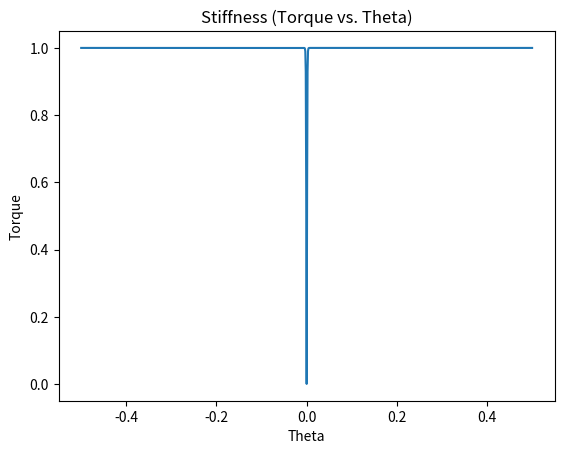

Write the Python code that produced this figure.
# -*- coding: utf-8 -*-
"""
Created on Tue Jan 28 15:00:27 2020

@author: danaukes
"""

import matplotlib.pyplot as plt
import sympy
import numpy
from math import pi

def gen_static_friction(s, scaling=1e3, x0n=-0.01e-3, x1n=0.01e-3,plot=False):

    x = sympy.Symbol('x')
    x0 = sympy.Symbol('x0')
    x1 = sympy.Symbol('x1')

    # scaling = 1e6
    # x0n = -1e-6
    # x1n = 1e-6
    mid_point = (x0n+x1n)/2
    y_constant = -(sympy.tanh(scaling * (mid_point - x1n * 2)) - sympy.tanh(scaling * (mid_point - x0n * 2)))
    y = (sympy.tanh(scaling * (x - x1n*2)) - sympy.tanh(scaling * (x - x0n*2)))/y_constant+1

    if plot:
        xn = numpy.r_[-.5:.5:1001j]
        yn = numpy.array([y.evalf(subs={x:item,x0:x0n,x1:x1n}) for item in xn])
        plt.figure()
        plt.plot(xn,yn)

    y2 = y.subs({x:s,x1:x1n,x0:x0n})
    return y2


def gen_spring_force(s, scaling, x0n, x1n, k1, k2, k3, plot=False):
    x = sympy.Symbol('x')
    x0 = sympy.Symbol('x0')
    x1 = sympy.Symbol('x1')

    #    scaling = 10
    #    x0n = 0
    #    x1n = -4
    #    x1n = -pi/4
    #    x1n = -10*pi/180

    f1 = (sympy.tanh(scaling * (x - x0)) + 1) / 2
    f2 = (sympy.tanh(-scaling * (x - x0)) + 1) / 2
    f3 = (sympy.tanh(scaling * (x - x1)) + 1) / 2
    f4 = (sympy.tanh(-scaling * (x - x1)) + 1) / 2

    if plot:
        xn = numpy.r_[-.5:.5:100j]

        f1n = numpy.array([f1.evalf(subs={x: item, x0: x0n, x1: x1n}) for item in xn])
        f2n = numpy.array([f2.evalf(subs={x: item, x0: x0n, x1: x1n}) for item in xn])
        f3n = numpy.array([f3.evalf(subs={x: item, x0: x0n, x1: x1n}) for item in xn])
        f4n = numpy.array([f4.evalf(subs={x: item, x0: x0n, x1: x1n}) for item in xn])

        plt.plot(xn, f1n)
        plt.plot(xn, f2n)

        plt.figure()

        plt.plot(xn, f3n)
        plt.plot(xn, f4n)
    #
    #    k1 = 2e1
    #    k2 = 1e1
    #    k3 = 0e1

    y0 = (k1 * f1 + k2 * f2) * (x)
    y2 = k3 * x

    y0n = y0.subs({x: x1n, x0: x0n, x1: x1n}).evalf()
    y2n = y2.subs({x: x1n, x0: x0n, x1: x1n}).evalf()

    y = (k1 * f1 + k2 * f2 * f3 + k3 * f4) * (x) + f4 * y0n - f4 * y2n

    if plot:
        yn = numpy.array([y.evalf(subs={x: item, x0: x0n, x1: x1n}) for item in xn])
        plt.figure()
        plt.plot(xn, yn)
    y2 = y.subs({x: s, x1: x1n, x0: x0n})
    return y2


if __name__=='__main__':
    s = sympy.Symbol('s')
    #f = gen_spring_force(s,100, 0, -10*pi/180, 32.3783, 7.6504, 0e1)
#    f2 = gen_spring_force(s,1000, 0, -0.00866, 32.3783, 1*6.68, 0e1,plot=True)
    f2 = gen_static_friction(s, plot=True)
    # f2 = gen_spring_force(s,1000, 0, 0*pi/180, -1, 1, 1,plot=False)
#     f2 = gen_spring_force2(s,scaling=1e3, x0n=-1e-3, x1n=1e-3, k1=1, k2=-1, k3=0,plot=True)
    # f2 = gen_spring_force2(s, 1000, -0.25, 0.25, 1, 1, 0e1, plot=True)

    plt.xlabel('Theta')
    plt.ylabel('Torque')
    plt.title('Stiffness (Torque vs. Theta)')
    # plt.show(block=True)
